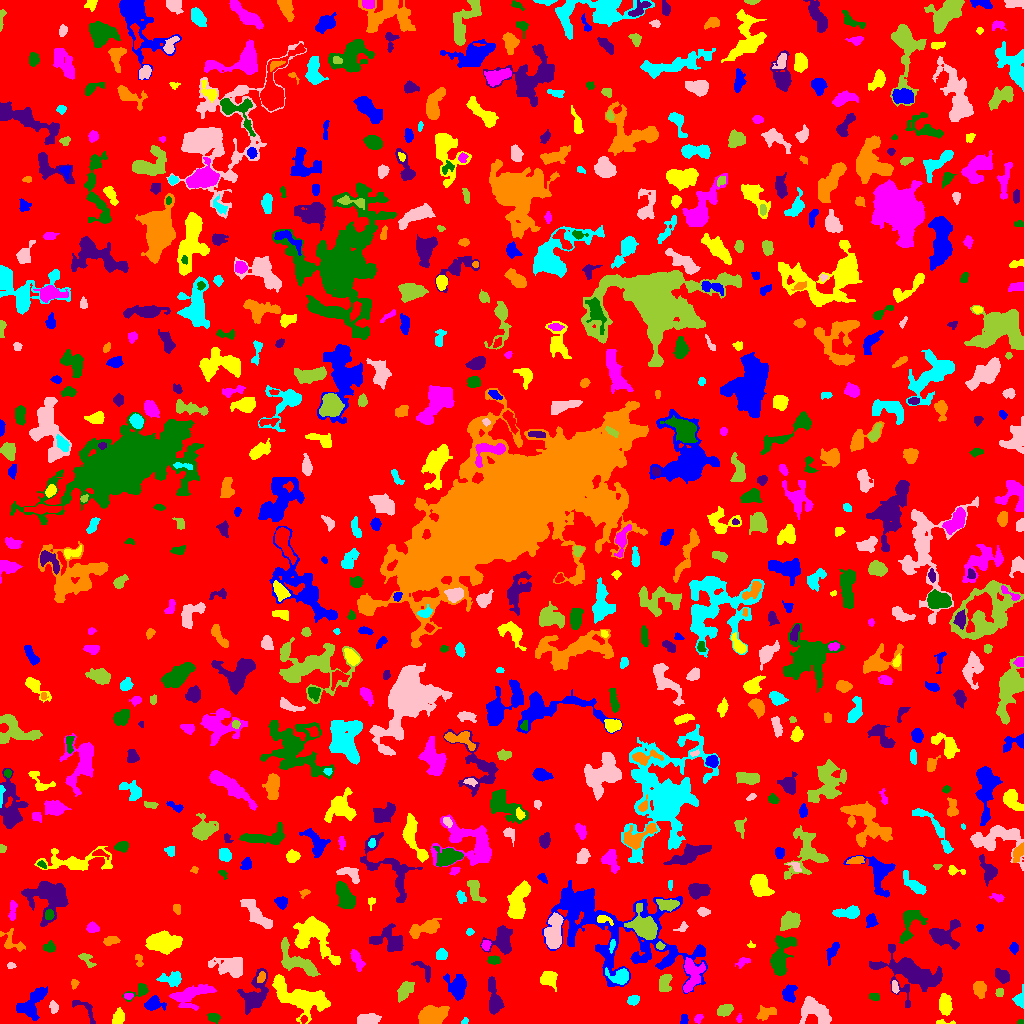

The table this chart was drawn from, first rows:
ID, X, Y, A, B, theta, total_flux, mu_max, mu_median, mu_mean, R_fwhm, R_e, R10, R90, x_start, x_end, y_start, y_end, area, greylevel
0, 517.3, 511.5, 300.2, 292.3, -0.1564, 1139668, 11.0, 1.0, 1.469, 37.24, 226.3, 84.97, 374, 0, 1023, 0, 1023, 775555, 1.469
1, 685.4, 3.5, 2.291, 1.317, -0.0, 64.0, 2.0, 1.0, 0.8767, 3.568, 2.185, 0.9772, 3.241, 680, 688, 0, 9, 73, 4.877
2, 943.5, 1.108, 5.741, 1.062, -0.03323, 148.0, 5.0, 2.5, 2.467, 3.09, 2.326, 0.7979, 3.7, 936, 955, 0, 4, 60, 5.467
3, 738.9, 4.72, 1.76, 1.129, 1.476, 50.0, 3.0, 1.0, 1.136, 2.185, 1.693, 0.5642, 2.764, 736, 742, 1, 10, 44, 5.136
4, 1021, 1.059, 1.596, 0.9978, 0.02508, 68.0, 5.0, 2.0, 2.194, 2.111, 1.493, 0.5642, 2.394, 1017, 1023, 0, 4, 31, 6.194
5, 83.3, 15.09, 9.719, 3.769, -0.7263, 162.0, 3.0, 1.0, 0.9101, 3.742, 3.385, 1.262, 5.441, 72, 95, 0, 23, 178, 4.91
6, 430.4, 6.302, 7.144, 4.551, 0.28, 1898, 13.0, 3.0, 3.996, 5.171, 5.971, 2.185, 10.23, 418, 449, 0, 18, 475, 6.996
7, 464.6, 2.06, 1.684, 1.291, 0.9684, 84.0, 5.0, 2.0, 2.0, 2.185, 1.693, 0.5642, 2.821, 461, 468, 0, 6, 42, 6.0
8, 368, 3.838, 5.379, 2.369, 0.03546, 792.0, 8.0, 3.0, 3.489, 5.726, 4.478, 1.784, 7.114, 357, 381, 0, 10, 227, 7.489
9, 724.6, 13.48, 3.627, 2.445, 0.3871, 616.0, 8.0, 3.0, 3.667, 4.951, 3.785, 1.493, 6.129, 717, 733, 7, 19, 168, 6.667
10, 900.9, 4.224, 7.208, 2.241, 0.1995, 1109, 10.0, 4.0, 4.004, 6.103, 4.82, 1.871, 7.632, 883, 917, 0, 11, 277, 8.004
11, 32.94, 20.72, 9.854, 4.514, 0.9351, 1329, 7.0, 2.0, 2.723, 6.333, 6.652, 2.459, 10.69, 16, 47, 3, 37, 488, 5.723
12, 118.3, 5.478, 3.591, 2.449, 1.229, 1048, 13.0, 6.0, 6.429, 4.951, 3.785, 1.596, 5.863, 112, 124, 0, 16, 163, 9.429
13, 698.2, 5.465, 2.331, 1.383, 0.7471, 127.0, 4.0, 2.0, 1.841, 3.478, 2.257, 0.9772, 3.523, 694, 703, 0, 9, 69, 5.841
14, 213.4, 6.011, 2.945, 2.056, -0.05705, 181.0, 4.0, 2.0, 1.692, 4.37, 2.985, 1.128, 4.687, 207, 220, 0, 10, 107, 5.692
15, 254.7, 28.59, 10.55, 5.486, 1.187, 2089, 9.0, 3.0, 3.565, 7.269, 7.506, 2.821, 12.11, 237, 268, 9, 55, 586, 6.565
16, 765.6, 10.33, 4.889, 2.985, 0.3205, 453.0, 5.0, 2.0, 2.347, 4.82, 4.514, 1.784, 6.91, 756, 776, 3, 18, 193, 5.347
17, 1020, 23.57, 3.981, 2.573, 1.534, 493.0, 10.0, 3.0, 3.496, 4.029, 3.385, 1.262, 5.47, 1012, 1023, 15, 39, 141, 6.496
18, 53.65, 16.16, 2.884, 1.861, -1.309, 155.0, 4.0, 2.0, 1.615, 3.949, 2.932, 1.128, 4.618, 49, 58, 10, 23, 96, 5.615
19, 405, 33.33, 5.114, 2.783, 0.8907, 520.0, 4.0, 2.0, 2.176, 6.84, 4.652, 1.954, 7.442, 397, 414, 21, 42, 239, 6.176
20, 578.6, 18.56, 13.48, 4.573, -1.466, 2048, 10.0, 3.0, 3.562, 7.047, 7.024, 2.585, 11.89, 567, 592, 1, 50, 575, 6.562
21, 153, 19.46, 4.227, 3.046, 0.1343, 749.0, 9.0, 3.0, 3.452, 4.549, 4.146, 1.693, 6.864, 144, 166, 13, 28, 217, 7.452
22, 945.5, 18.34, 4.202, 2.546, -1.441, 455.0, 6.0, 2.0, 1.857, 5.171, 4.184, 1.596, 6.652, 939, 952, 8, 30, 245, 5.857
23, 128, 27.37, 1.935, 1.271, 0.000691, 171.0, 8.0, 2.0, 2.948, 2.706, 1.954, 0.7979, 3.192, 124, 133, 24, 30, 58, 8.948
24, 874.7, 26.34, 2.814, 1.765, -0.1601, 136.0, 3.0, 2.0, 1.744, 3.568, 2.646, 1.128, 4.297, 869, 879, 23, 30, 78, 4.744
25, 494.2, 23.86, 9.476, 2.859, -1.424, 1071, 8.0, 2.0, 2.959, 5.67, 5.499, 2.185, 9.15, 488, 504, 9, 47, 362, 5.959
26, 979.5, 34.75, 3.916, 2.929, -1.376, 967.0, 11.0, 4.0, 5.01, 4.687, 4.297, 1.693, 6.864, 973, 986, 25, 42, 193, 7.01
27, 633.1, 23.46, 2.604, 2.065, 0.428, 209.0, 5.0, 2.0, 1.9, 3.568, 3.038, 1.128, 4.618, 627, 639, 18, 28, 110, 5.9
28, 815.5, 12.37, 8.442, 5.062, -0.5482, 1615, 7.0, 3.0, 3.041, 7.818, 7.001, 2.764, 11.13, 799, 831, 0, 27, 531, 6.041
29, 999.3, 31.1, 1.889, 1.787, 0.3127, 114.0, 5.0, 2.0, 1.701, 2.394, 2.257, 0.7979, 3.656, 995, 1003, 27, 35, 67, 6.701
30, 363.8, 29.85, 6.142, 5.425, 0.4777, 981.0, 8.0, 2.0, 2.503, 5.323, 5.89, 2.111, 9.541, 348, 378, 14, 40, 392, 5.503
31, 788.5, 29.9, 4.334, 3.091, 1.38, 644.0, 7.0, 3.0, 3.188, 5.352, 4.406, 1.784, 6.817, 782, 797, 21, 39, 202, 6.188
32, 302.8, 25.43, 13.18, 6.031, -0.3489, 7664, 27.0, 5.0, 7.136, 7.356, 8.311, 3.09, 15.5, 272, 330, 0, 49, 1074, 9.136
33, 191.9, 29.01, 10.8, 4.571, 0.3284, 1509, 8.0, 2.0, 2.794, 7.024, 6.794, 2.523, 11.06, 169, 216, 13, 39, 540, 5.794
34, 139.7, 32.56, 5.86, 3.005, 0.5076, 416.0, 6.0, 2.0, 2.506, 4.618, 3.827, 1.493, 6.232, 122, 148, 22, 40, 166, 5.506
35, 911.9, 50.72, 13.68, 6.49, -0.3817, 6515, 25.0, 3.0, 4.962, 6.077, 8.519, 2.932, 16.21, 869, 942, 16, 79, 1313, 7.962
36, 74.15, 39.68, 2.445, 1.868, 1.326, 203.0, 6.0, 3.0, 3.172, 3.7, 2.646, 0.9772, 4.068, 71, 79, 34, 44, 64, 5.172
37, 172.5, 44.59, 5.074, 3.133, 0.06155, 623.0, 7.0, 2.0, 2.574, 4.853, 4.406, 1.693, 7.399, 156, 181, 37, 52, 242, 6.574
38, 894.9, 35.96, 3.128, 1.535, -1.389, 144.0, 4.0, 2.0, 1.823, 3.7, 2.706, 1.128, 4.37, 892, 899, 30, 43, 79, 6.823
39, 664.7, 39.34, 4.89, 2.768, 1.397, 699.0, 9.0, 3.0, 3.443, 4.26, 4.334, 1.596, 6.794, 659, 672, 32, 49, 203, 7.443
40, 727.1, 40.4, 6.964, 4.924, -0.2649, 2630, 13.0, 4.0, 4.655, 6.58, 7.136, 2.646, 11.31, 712, 745, 29, 52, 565, 7.655
41, 457.6, 36.66, 5.845, 4.446, -1.351, 1757, 10.0, 4.0, 4.517, 7.269, 5.809, 2.326, 9.491, 443, 466, 23, 50, 389, 7.517
42, 547.9, 44.83, 3.93, 3.525, -0.05344, 856.0, 8.0, 3.0, 3.627, 6.103, 4.549, 1.784, 7.136, 540, 557, 32, 52, 236, 8.627
43, 691.2, 49.01, 9.558, 4.832, 1.455, 1116, 7.0, 2.0, 2.607, 6.05, 6.024, 2.394, 9.885, 683, 705, 31, 66, 428, 7.607
44, 779.3, 62.77, 8.188, 4.082, 1.384, 1754, 11.0, 3.0, 3.83, 6.794, 5.863, 2.326, 9.837, 770, 796, 48, 88, 458, 6.83
45, 1002, 47.39, 3.9, 2.778, -0.828, 400.0, 5.0, 2.0, 2.273, 4.442, 4.068, 1.596, 6.507, 995, 1009, 40, 55, 176, 5.273
46, 261.5, 46.53, 2.748, 1.765, 1.191, 199.0, 6.0, 2.0, 2.369, 3.141, 2.706, 0.9772, 4.478, 257, 265, 41, 52, 84, 9.369
47, 620.6, 46.82, 4.609, 3.408, -0.07919, 1144, 13.0, 3.0, 4.486, 4.687, 4.26, 1.693, 7.313, 605, 628, 39, 56, 255, 10.49
48, 10.85, 57.9, 2.038, 1.548, 0.03738, 149.0, 5.0, 3.0, 2.865, 3.141, 2.326, 0.7979, 3.478, 7, 16, 55, 61, 52, 5.865
49, 86.28, 64.08, 4.951, 2.332, -0.812, 257.0, 4.0, 2.0, 1.962, 5.14, 3.613, 1.382, 5.698, 78, 96, 56, 70, 131, 4.962
50, 398.7, 60.29, 1.661, 1.597, 0.0, 93.0, 4.0, 2.0, 1.979, 3.038, 2.034, 0.7979, 3.192, 395, 403, 57, 63, 47, 5.979
51, 831.4, 70.57, 5.581, 2.119, 1.139, 426.0, 6.0, 2.0, 2.613, 4.82, 3.909, 1.493, 6.206, 826, 839, 58, 81, 163, 7.613
52, 314.4, 90.02, 10.7, 7.437, -0.8797, 4631, 20.0, 3.0, 4.906, 6.676, 7.653, 2.764, 14.04, 293, 340, 58, 107, 944, 7.906
53, 742.7, 61.44, 3.928, 1.996, 0.4912, 134.0, 3.0, 1.0, 1.34, 3.523, 3.038, 1.128, 4.853, 735, 750, 55, 66, 100, 5.34
54, 493.2, 63.14, 2.964, 1.641, -0.0343, 139.0, 4.0, 1.0, 1.35, 3.827, 2.821, 0.9772, 4.406, 487, 500, 59, 68, 103, 6.35
55, 423.8, 54.06, 6.91, 2.748, -0.8618, 267.0, 3.0, 2.0, 1.679, 5.262, 4.107, 1.596, 6.333, 411, 430, 41, 62, 159, 4.679
56, 138.8, 63.52, 3.532, 1.753, -1.356, 157.0, 4.0, 2.0, 1.892, 3.949, 2.821, 1.128, 4.549, 135, 143, 57, 69, 83, 4.892
57, 441.6, 68.72, 2.766, 2.511, 1.282, 403.0, 7.0, 3.0, 3.387, 4.146, 3.385, 1.262, 5.262, 436, 447, 64, 75, 119, 6.387
58, 230.7, 56.97, 8.114, 4.511, -0.1835, 2321, 12.0, 4.0, 4.661, 7.181, 6.507, 2.523, 10.98, 208, 242, 46, 66, 498, 6.661
59, 297.9, 61.21, 11.94, 4.623, -0.6086, 1708, 7.0, 3.0, 3.094, 7.939, 7.114, 2.821, 11.38, 281, 320, 47, 86, 552, 6.094
... 700 more rows
